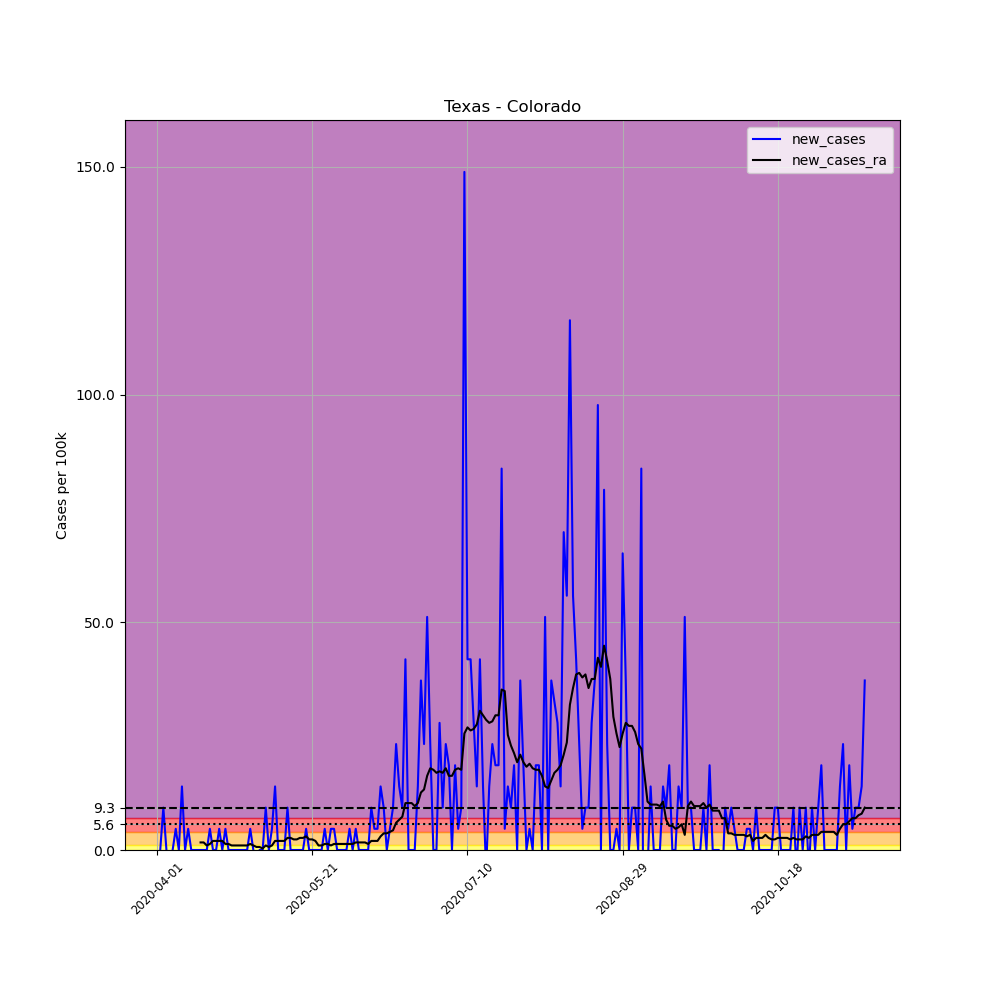

The table this chart was drawn from, first rows:
, date, county, state, fips, cases, deaths, COUNTY, STNAME, CTYNAME, POPESTIMATE2019, per_100k, new_cases, new_cases_ra
520656, 2020-04-01, Colorado, Texas, 48089, 2, 0, 89, Texas, Colorado, 21493, 9.305, , 
520657, 2020-04-02, Colorado, Texas, 48089, 2, 0, 89, Texas, Colorado, 21493, 9.305, 0.0, 
520658, 2020-04-03, Colorado, Texas, 48089, 4, 0, 89, Texas, Colorado, 21493, 18.61, 9.305, 
520659, 2020-04-04, Colorado, Texas, 48089, 4, 0, 89, Texas, Colorado, 21493, 18.61, 0.0, 
520660, 2020-04-05, Colorado, Texas, 48089, 2, 0, 89, Texas, Colorado, 21493, 9.305, -9.305, 
520661, 2020-04-06, Colorado, Texas, 48089, 2, 0, 89, Texas, Colorado, 21493, 9.305, 0.0, 
520662, 2020-04-07, Colorado, Texas, 48089, 3, 0, 89, Texas, Colorado, 21493, 13.96, 4.653, 
520663, 2020-04-08, Colorado, Texas, 48089, 3, 0, 89, Texas, Colorado, 21493, 13.96, 0.0, 
520664, 2020-04-09, Colorado, Texas, 48089, 6, 0, 89, Texas, Colorado, 21493, 27.92, 13.96, 
520665, 2020-04-10, Colorado, Texas, 48089, 6, 0, 89, Texas, Colorado, 21493, 27.92, 0.0, 
520666, 2020-04-11, Colorado, Texas, 48089, 7, 0, 89, Texas, Colorado, 21493, 32.57, 4.653, 
520667, 2020-04-12, Colorado, Texas, 48089, 7, 0, 89, Texas, Colorado, 21493, 32.57, 0.0, 
520668, 2020-04-13, Colorado, Texas, 48089, 7, 0, 89, Texas, Colorado, 21493, 32.57, 0.0, 
520669, 2020-04-14, Colorado, Texas, 48089, 7, 0, 89, Texas, Colorado, 21493, 32.57, 0.0, 
520670, 2020-04-15, Colorado, Texas, 48089, 7, 0, 89, Texas, Colorado, 21493, 32.57, 0.0, 1.662
520671, 2020-04-16, Colorado, Texas, 48089, 7, 0, 89, Texas, Colorado, 21493, 32.57, 0.0, 1.662
520672, 2020-04-17, Colorado, Texas, 48089, 7, 0, 89, Texas, Colorado, 21493, 32.57, 0.0, 0.997
520673, 2020-04-18, Colorado, Texas, 48089, 8, 0, 89, Texas, Colorado, 21493, 37.22, 4.653, 1.329
520674, 2020-04-19, Colorado, Texas, 48089, 8, 0, 89, Texas, Colorado, 21493, 37.22, 0.0, 1.994
520675, 2020-04-20, Colorado, Texas, 48089, 8, 0, 89, Texas, Colorado, 21493, 37.22, 0.0, 1.994
520676, 2020-04-21, Colorado, Texas, 48089, 9, 0, 89, Texas, Colorado, 21493, 41.87, 4.653, 1.994
520677, 2020-04-22, Colorado, Texas, 48089, 9, 0, 89, Texas, Colorado, 21493, 41.87, 0.0, 1.994
520678, 2020-04-23, Colorado, Texas, 48089, 10, 0, 89, Texas, Colorado, 21493, 46.53, 4.653, 1.329
520679, 2020-04-24, Colorado, Texas, 48089, 10, 0, 89, Texas, Colorado, 21493, 46.53, 0.0, 1.329
520680, 2020-04-25, Colorado, Texas, 48089, 10, 0, 89, Texas, Colorado, 21493, 46.53, 0.0, 0.997
520681, 2020-04-26, Colorado, Texas, 48089, 10, 0, 89, Texas, Colorado, 21493, 46.53, 0.0, 0.997
520682, 2020-04-27, Colorado, Texas, 48089, 10, 0, 89, Texas, Colorado, 21493, 46.53, 0.0, 0.997
520683, 2020-04-28, Colorado, Texas, 48089, 10, 0, 89, Texas, Colorado, 21493, 46.53, 0.0, 0.997
520684, 2020-04-29, Colorado, Texas, 48089, 10, 0, 89, Texas, Colorado, 21493, 46.53, 0.0, 0.997
520685, 2020-04-30, Colorado, Texas, 48089, 10, 0, 89, Texas, Colorado, 21493, 46.53, 0.0, 0.997
520686, 2020-05-01, Colorado, Texas, 48089, 11, 0, 89, Texas, Colorado, 21493, 51.18, 4.653, 1.329
520687, 2020-05-02, Colorado, Texas, 48089, 11, 0, 89, Texas, Colorado, 21493, 51.18, 0.0, 0.997
520688, 2020-05-03, Colorado, Texas, 48089, 10, 0, 89, Texas, Colorado, 21493, 46.53, -4.653, 0.6647
520689, 2020-05-04, Colorado, Texas, 48089, 10, 0, 89, Texas, Colorado, 21493, 46.53, 0.0, 0.6647
520690, 2020-05-05, Colorado, Texas, 48089, 10, 0, 89, Texas, Colorado, 21493, 46.53, 0.0, 0.3323
520691, 2020-05-06, Colorado, Texas, 48089, 12, 0, 89, Texas, Colorado, 21493, 55.83, 9.305, 0.997
520692, 2020-05-07, Colorado, Texas, 48089, 12, 0, 89, Texas, Colorado, 21493, 55.83, 0.0, 0.6647
520693, 2020-05-08, Colorado, Texas, 48089, 13, 0, 89, Texas, Colorado, 21493, 60.48, 4.653, 0.997
520694, 2020-05-09, Colorado, Texas, 48089, 16, 0, 89, Texas, Colorado, 21493, 74.44, 13.96, 1.994
520695, 2020-05-10, Colorado, Texas, 48089, 16, 0, 89, Texas, Colorado, 21493, 74.44, 0.0, 1.994
520696, 2020-05-11, Colorado, Texas, 48089, 16, 0, 89, Texas, Colorado, 21493, 74.44, 0.0, 1.994
520697, 2020-05-12, Colorado, Texas, 48089, 16, 0, 89, Texas, Colorado, 21493, 74.44, 0.0, 1.994
520698, 2020-05-13, Colorado, Texas, 48089, 18, 0, 89, Texas, Colorado, 21493, 83.75, 9.305, 2.659
520699, 2020-05-14, Colorado, Texas, 48089, 18, 0, 89, Texas, Colorado, 21493, 83.75, 0.0, 2.659
520700, 2020-05-15, Colorado, Texas, 48089, 18, 0, 89, Texas, Colorado, 21493, 83.75, 0.0, 2.326
520701, 2020-05-16, Colorado, Texas, 48089, 18, 0, 89, Texas, Colorado, 21493, 83.75, 0.0, 2.326
520702, 2020-05-17, Colorado, Texas, 48089, 18, 0, 89, Texas, Colorado, 21493, 83.75, 0.0, 2.659
520703, 2020-05-18, Colorado, Texas, 48089, 18, 0, 89, Texas, Colorado, 21493, 83.75, 0.0, 2.659
520704, 2020-05-19, Colorado, Texas, 48089, 19, 0, 89, Texas, Colorado, 21493, 88.4, 4.653, 2.991
520705, 2020-05-20, Colorado, Texas, 48089, 19, 0, 89, Texas, Colorado, 21493, 88.4, 0.0, 2.326
520706, 2020-05-21, Colorado, Texas, 48089, 19, 0, 89, Texas, Colorado, 21493, 88.4, 0.0, 2.326
520707, 2020-05-22, Colorado, Texas, 48089, 19, 0, 89, Texas, Colorado, 21493, 88.4, 0.0, 1.994
520708, 2020-05-23, Colorado, Texas, 48089, 19, 0, 89, Texas, Colorado, 21493, 88.4, 0.0, 0.997
520709, 2020-05-24, Colorado, Texas, 48089, 19, 0, 89, Texas, Colorado, 21493, 88.4, 0.0, 0.997
520710, 2020-05-25, Colorado, Texas, 48089, 20, 0, 89, Texas, Colorado, 21493, 93.05, 4.653, 1.329
520711, 2020-05-26, Colorado, Texas, 48089, 20, 0, 89, Texas, Colorado, 21493, 93.05, 0.0, 1.329
520712, 2020-05-27, Colorado, Texas, 48089, 21, 0, 89, Texas, Colorado, 21493, 97.71, 4.653, 0.997
520713, 2020-05-28, Colorado, Texas, 48089, 22, 0, 89, Texas, Colorado, 21493, 102.4, 4.653, 1.329
520714, 2020-05-29, Colorado, Texas, 48089, 22, 0, 89, Texas, Colorado, 21493, 102.4, 0.0, 1.329
520715, 2020-05-30, Colorado, Texas, 48089, 22, 0, 89, Texas, Colorado, 21493, 102.4, 0.0, 1.329
... 169 more rows
